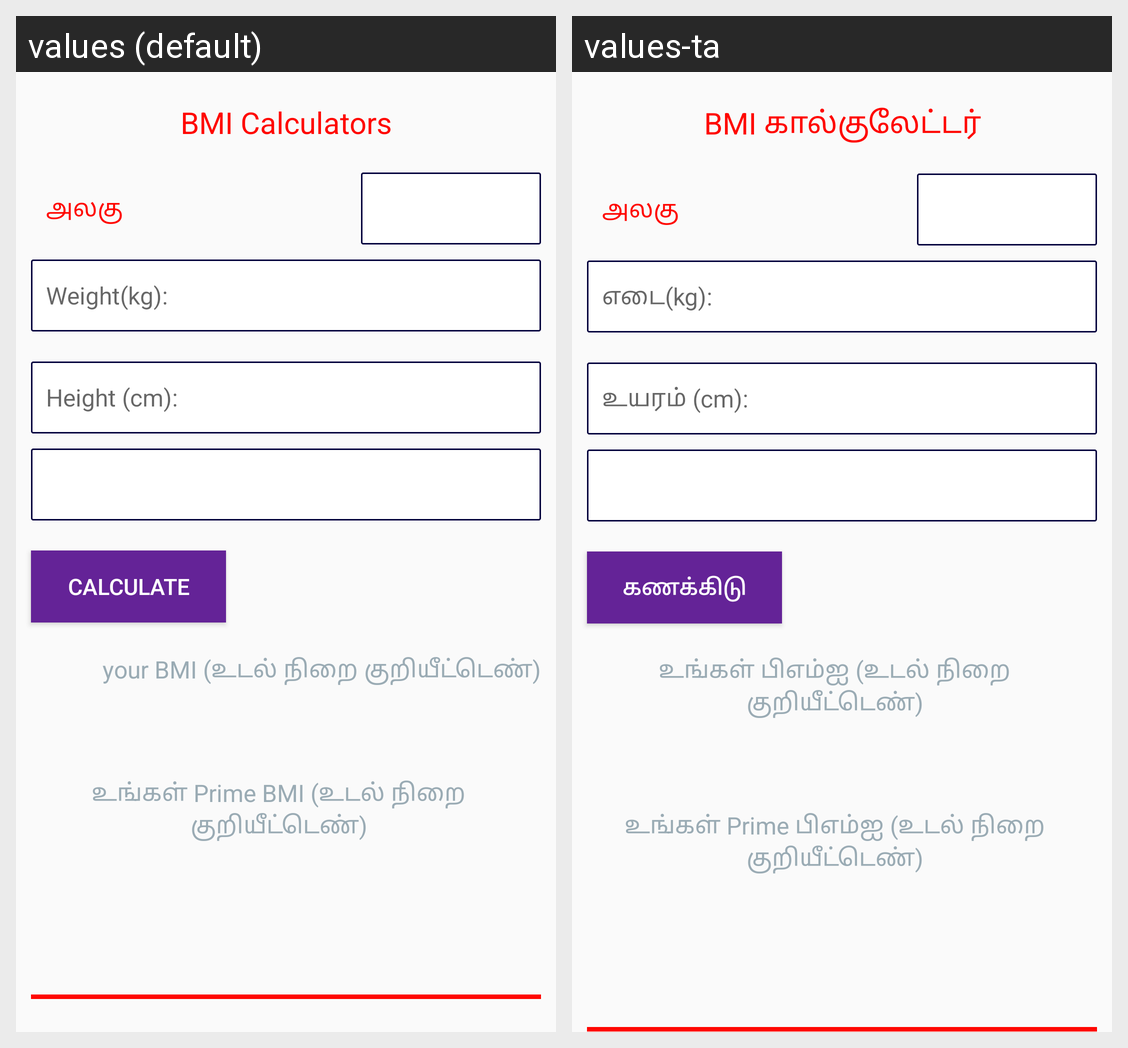

The Android screen above is rendered under two locales of the same app. Produce the string resources it draws, with the default and per-locale values.
Android screen res/layout/bmi_calculator.xml rendered under 2 locales, left to right: values (default), values-ta. Device: Nexus 5 (rendered at 1080×1920; each locale shown at half size, 540×960, under a caption strip naming it); theme AppTheme.
Strings drawn on this screen, with the default value and each locale's value (text and hints the layout hard-codes, and strings that could not be matched under every locale, appear in the picture but are not listed):

bmi_calculator
  values: BMI Calculators
  values-ta: BMI கால்குலேட்டர்

units
  values: அலகு
  values-ta: அலகு

weightR
  values: Weight(kg):
  values-ta: எடை(kg):

heightR
  values: Height (cm):
  values-ta: உயரம் (cm):

bmi_string
  values: your BMI (உடல் நிறை குறியீட்டெண்)
  values-ta: உங்கள் பிஎம்ஐ (உடல் நிறை குறியீட்டெண்)

the_prime_bmi_body_mass_index
  values: உங்கள் Prime BMI (உடல் நிறை குறியீட்டெண்)
  values-ta: உங்கள் Prime பிஎம்ஐ (உடல் நிறை குறியீட்டெண்)

countButtonR
  values: Calculate
  values-ta: கணக்கிடு
